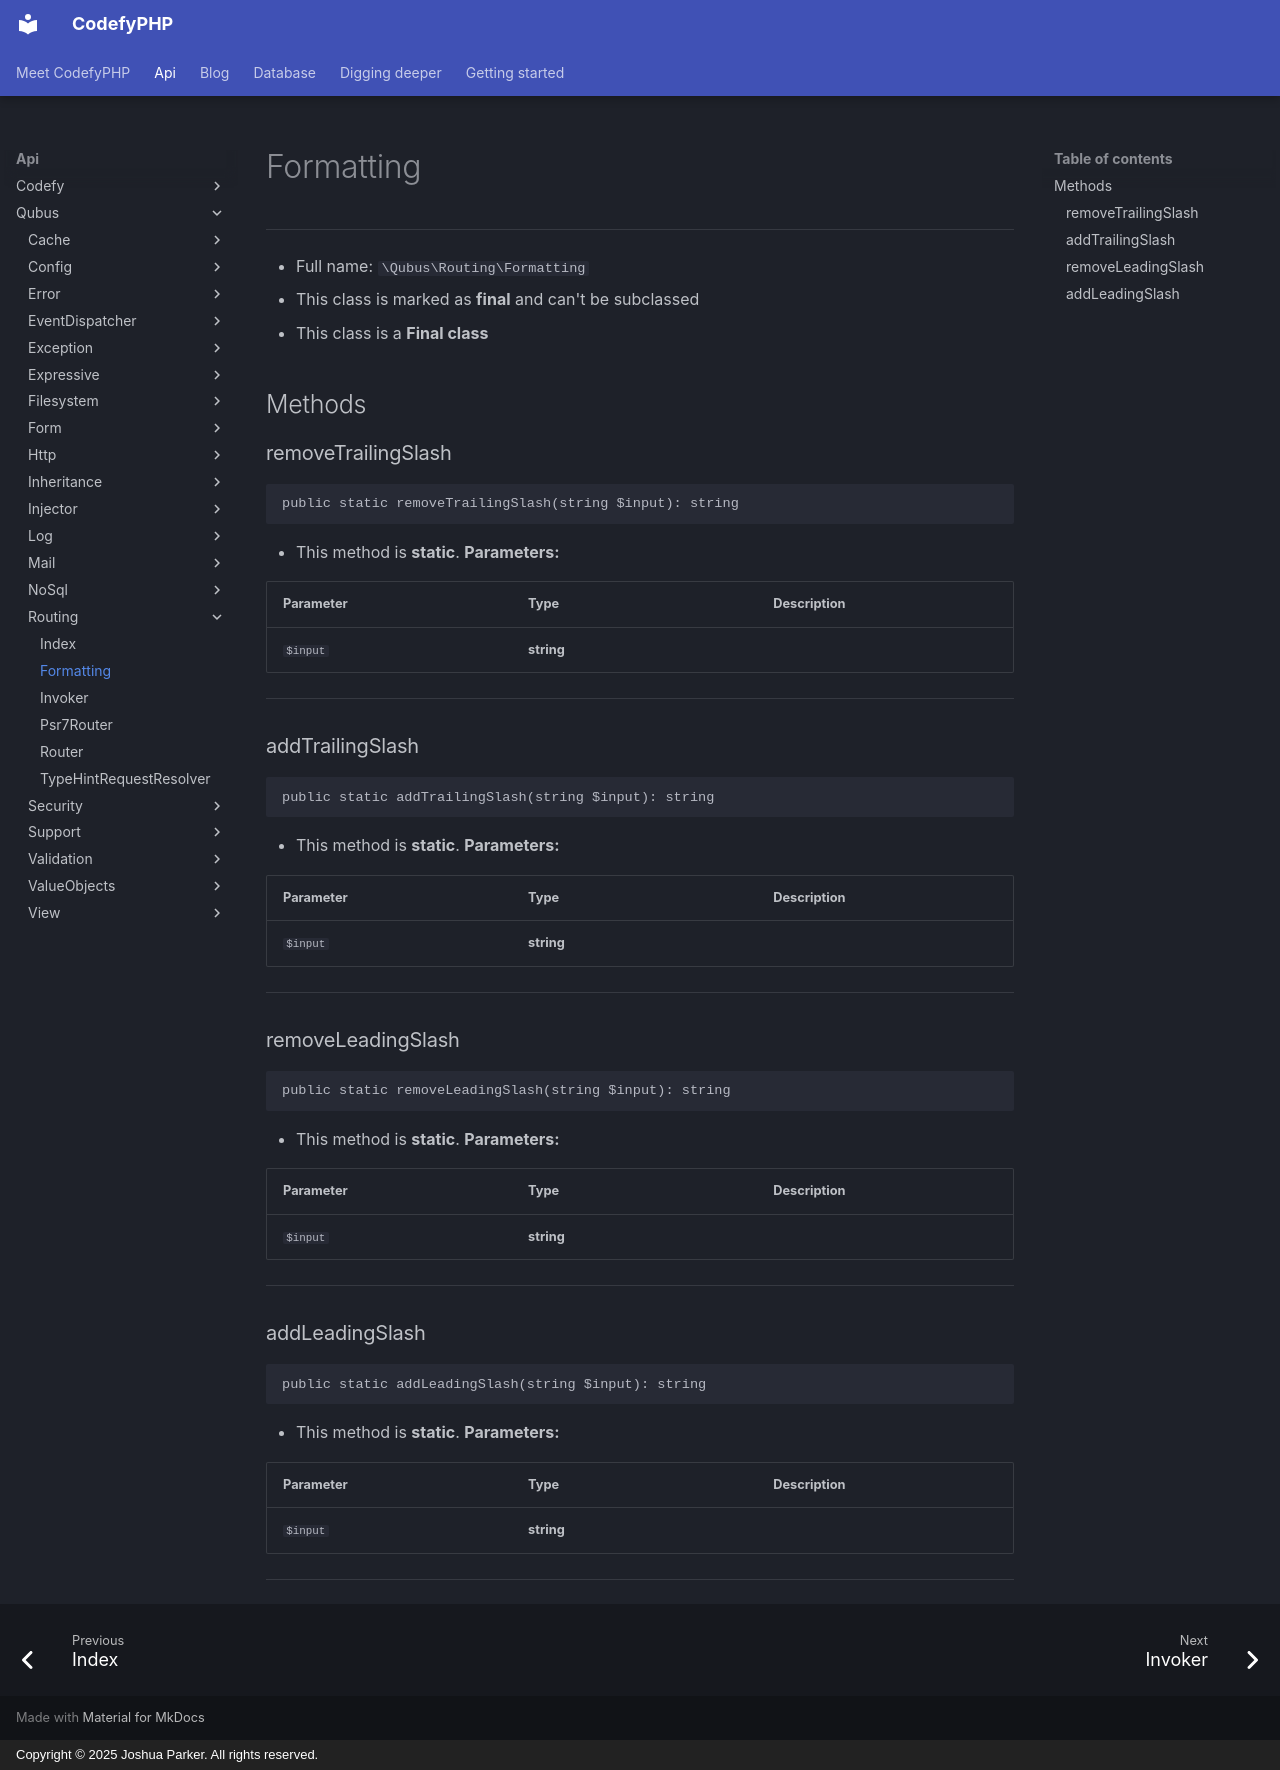

repository: codefyphp/docs · page: api/Qubus/Routing/Formatting/index.html · generator: mkdocs · copyright: Copyright © 2025 Joshua Parker. All rights reserved.

# Formatting

***

* Full name: `\Qubus\Routing\Formatting`
* This class is marked as **final** and can't be subclassed
* This class is a **Final class**

## Methods

### removeTrailingSlash

```php
public static removeTrailingSlash(string $input): string
```

* This method is **static**.
**Parameters:**

| Parameter | Type       | Description |
|-----------|------------|-------------|
| `$input`  | **string** |             |

***

### addTrailingSlash

```php
public static addTrailingSlash(string $input): string
```

* This method is **static**.
**Parameters:**

| Parameter | Type       | Description |
|-----------|------------|-------------|
| `$input`  | **string** |             |

***

### removeLeadingSlash

```php
public static removeLeadingSlash(string $input): string
```

* This method is **static**.
**Parameters:**

| Parameter | Type       | Description |
|-----------|------------|-------------|
| `$input`  | **string** |             |

***

### addLeadingSlash

```php
public static addLeadingSlash(string $input): string
```

* This method is **static**.
**Parameters:**

| Parameter | Type       | Description |
|-----------|------------|-------------|
| `$input`  | **string** |             |

***
